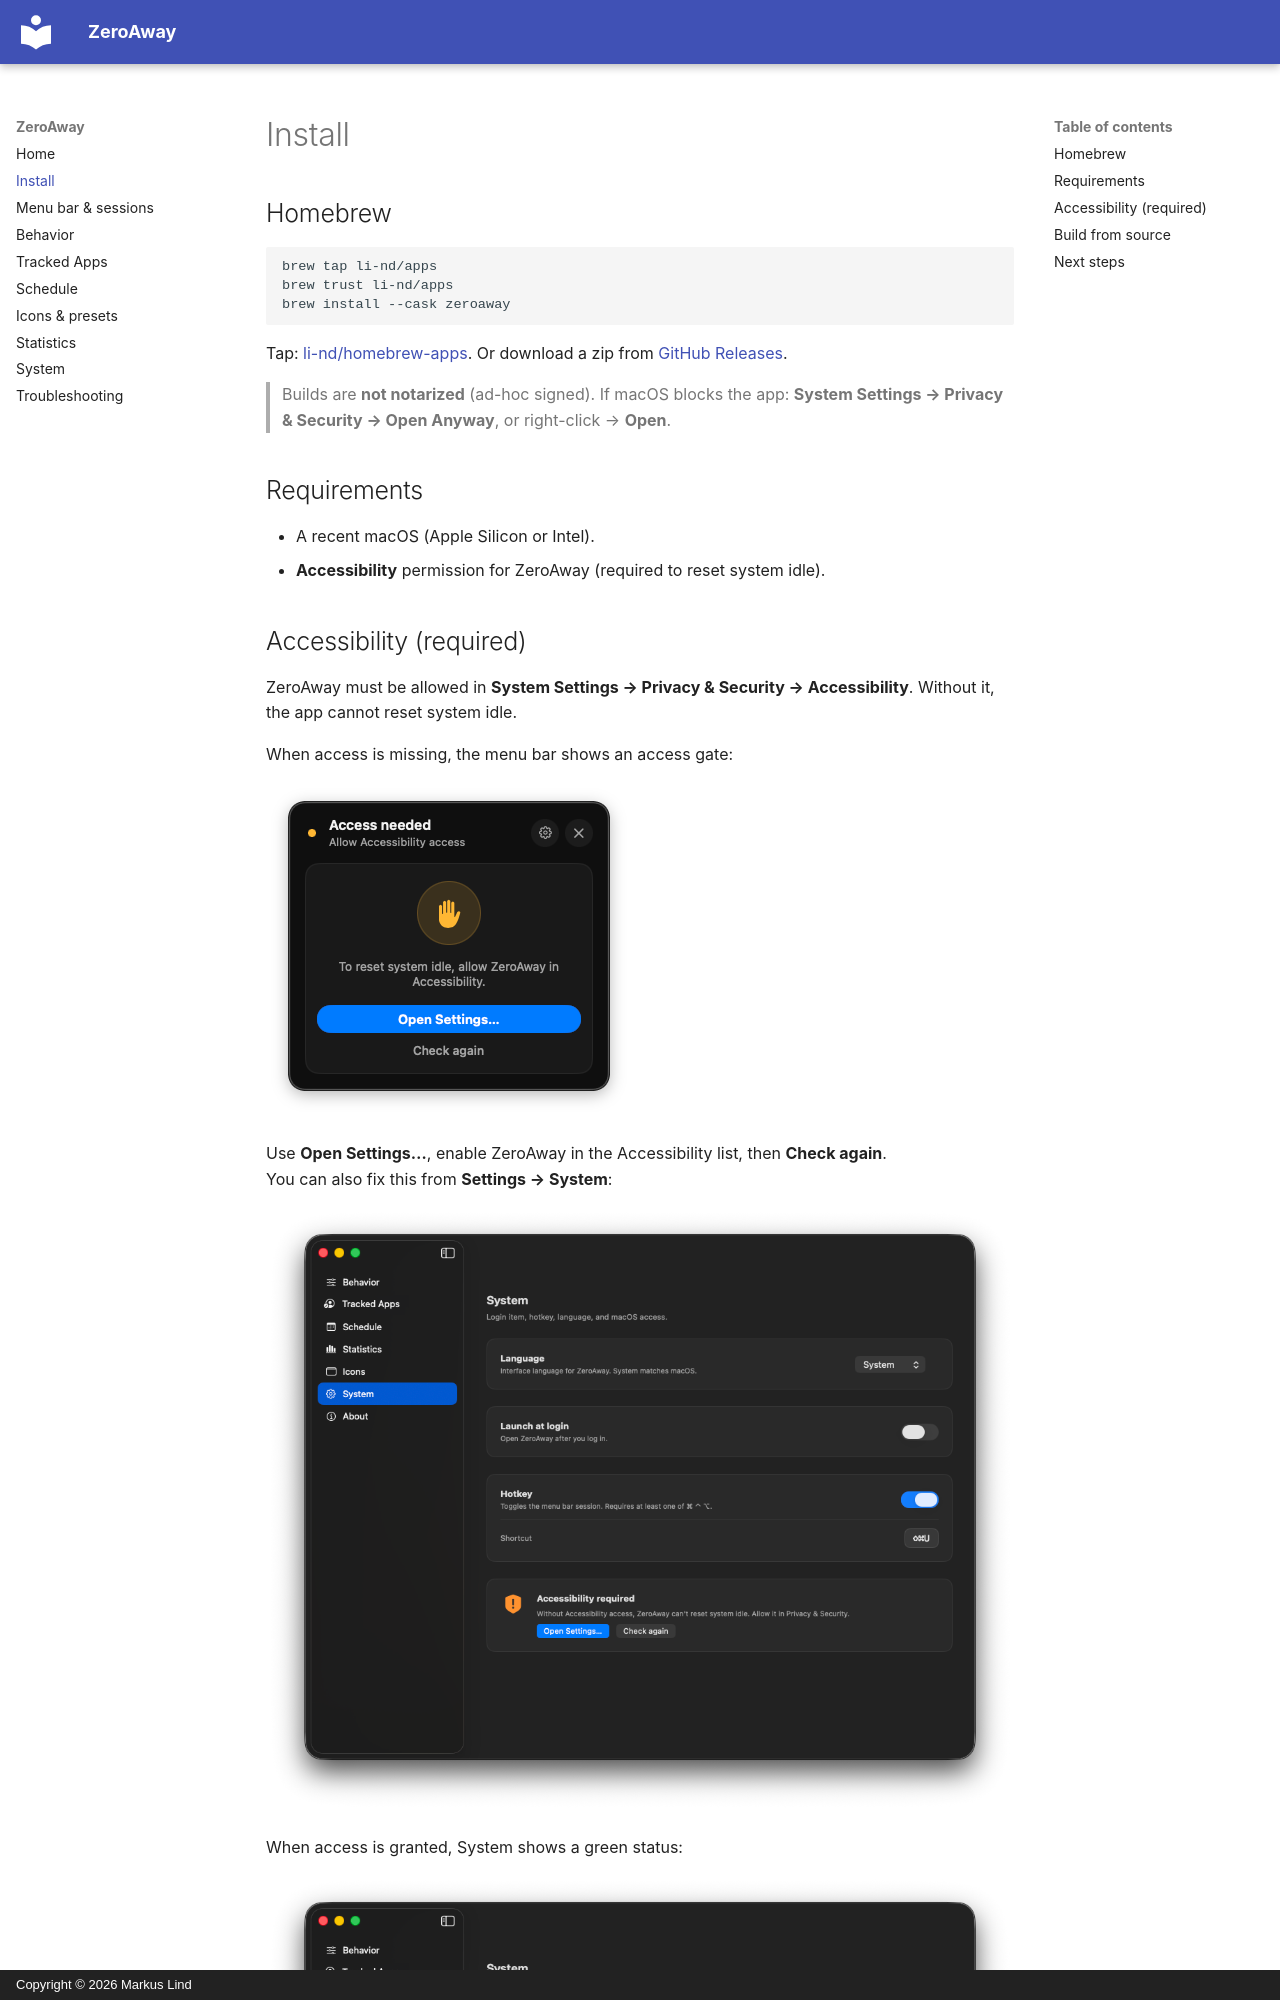

repository: li-nd/ZeroAway · page: install/index.html · generator: mkdocs · copyright: Copyright © 2026 Markus Lind

# Install

## Homebrew

```bash
brew tap li-nd/apps
brew trust li-nd/apps
brew install --cask zeroaway
```

Tap: [li-nd/homebrew-apps](https://github.com/li-nd/homebrew-apps). Or download a zip from [GitHub Releases](https://github.com/li-nd/ZeroAway/releases).

> Builds are **not notarized** (ad-hoc signed). If macOS blocks the app: **System Settings → Privacy & Security → Open Anyway**, or right-click → **Open**.

## Requirements

- A recent macOS (Apple Silicon or Intel).
- **Accessibility** permission for ZeroAway (required to reset system idle).
